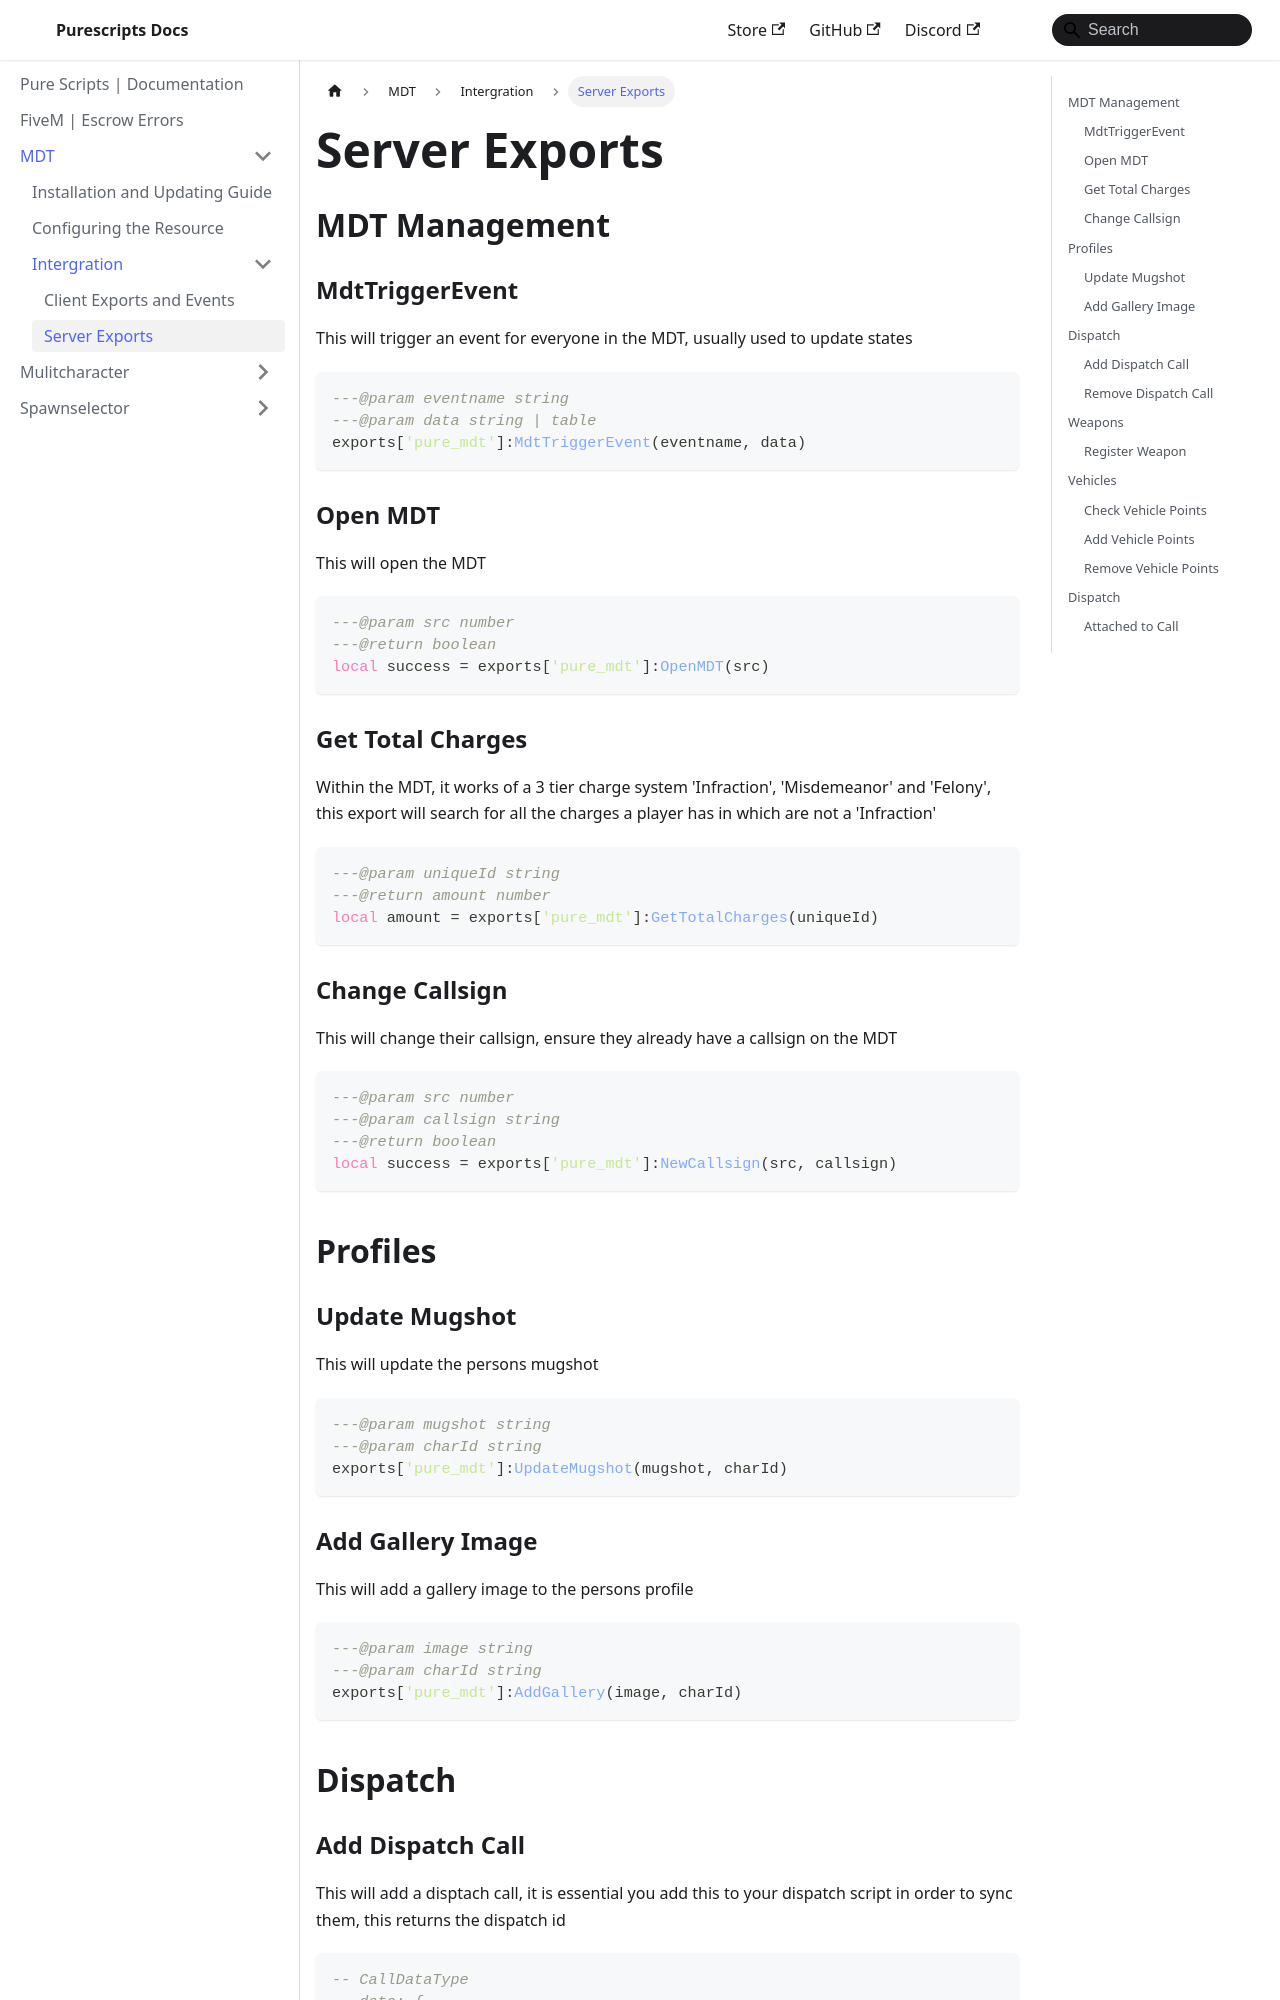

repository: purescripts-fivem/purescripts-fivem.github.io · page: mdt/Intergration/server_exports.html · generator: docusaurus

---
sidebar_position: 2
---

# Server Exports

## MDT Management

### MdtTriggerEvent

This will trigger an event for everyone in the MDT, usually used to update states

```lua
---@param eventname string
---@param data string | table
exports['pure_mdt']:MdtTriggerEvent(eventname, data)
```

### Open MDT

This will open the MDT

```lua
---@param src number
---@return boolean
local success = exports['pure_mdt']:OpenMDT(src)
```

### Get Total Charges

Within the MDT, it works of a 3 tier charge system 'Infraction', 'Misdemeanor' and 'Felony', this export will search for all the charges a player has in which are not a 'Infraction'

```lua
---@param uniqueId string
---@return amount number
local amount = exports['pure_mdt']:GetTotalCharges(uniqueId)
```

### Change Callsign

This will change their callsign, ensure they already have a callsign on the MDT

```lua
---@param src number
---@param callsign string
---@return boolean
local success = exports['pure_mdt']:NewCallsign(src, callsign)
```

## Profiles

### Update Mugshot

This will update the persons mugshot

```lua
---@param mugshot string
---@param charId string
exports['pure_mdt']:UpdateMugshot(mugshot, charId)
```

### Add Gallery Image

This will add a gallery image to the persons profile

```lua
---@param image string
---@param charId string
exports['pure_mdt']:AddGallery(image, charId)
```

## Dispatch
